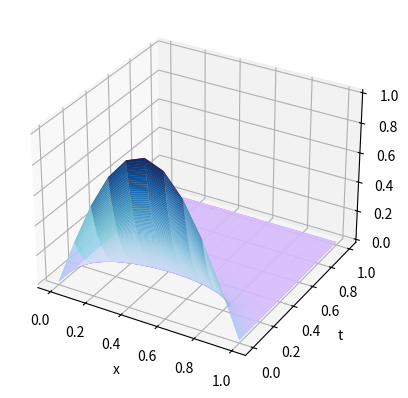

Reproduce this figure in Python.
import numpy as np
import scipy.sparse
from matplotlib import pyplot as plt


def exact_u(x, t):
    return np.exp(-np.pi ** 2 * t) * np.sin(np.pi * x)


def debug01():
    L = 1
    T = 1
    N = 500
    J = 10
    dt = T / N
    dx = L / J
    x = np.arange(0, L + dx, dx)
    t = np.arange(0, T + dt, dt)
    r = dt / (dx ** 2)

    mx, mt = np.meshgrid(x, t)
    u_exact = exact_u(mx, mt)

    plt.figure()
    ax = plt.axes(projection='3d')
    plt.xlabel('x')
    plt.ylabel('t')
    ax.plot_surface(mx, mt, u_exact, rstride=1, cstride=1, cmap='rainbow')
    plt.show()
    print("done")


def forward_diff(r, J, N, x):
    u_pre = exact_u(x[1:-1], 0)
    data = np.array([[r] * (J - 1), [1 - 2 * r] * (J - 1), [r] * (J - 1)])
    diags = np.array([-1, 0, 1])
    A = scipy.sparse.spdiags(data, diags, J - 1, J - 1).toarray()

    u = list()
    u.append(u_pre)
    for _ in range(N):
        u_cur = np.matmul(A, u_pre)
        # print(u_cur)
        u.append(u_cur)
        u_pre = u_cur

    v = np.array([[0] * (N + 1)]).T
    # u.reverse()
    u = np.array(u)
    u = np.column_stack((v, u))
    u = np.column_stack((u, v))

    return u


def debug02():
    L = 1
    T = 1
    N = 500
    J = 10
    dt = T / N
    dx = L / J
    x = np.arange(0, L + dx, dx)
    t = np.arange(0, T + dt, dt)
    r = dt / (dx ** 2)

    mx, mt = np.meshgrid(x, t)
    u_exact = exact_u(mx, mt)
    u_forward = forward_diff(r, J, N, x)
    print(u_exact.shape, u_forward.shape)

    plt.figure()
    ax = plt.axes(projection='3d')
    plt.xlabel('x')
    plt.ylabel('t')
    ax.plot_surface(mx, mt, u_forward, rstride=1, cstride=1, cmap='rainbow')
    plt.show()
    print("done")


def debug03():
    L = 1
    T = 1
    N = 500
    J = 10
    dt = T / N
    dx = L / J
    x = np.arange(0, L + dx, dx)
    t = np.arange(0, T + dt, dt)
    r = dt / (dx ** 2)

    mx, mt = np.meshgrid(x, t)
    u_exact = exact_u(mx, mt)
    u_forward = forward_diff(r, J, N, x)
    print(u_exact.shape, u_forward.shape)

    plt.figure()
    ax = plt.axes(projection='3d')
    plt.xlabel('x')
    plt.ylabel('t')
    ax.plot_surface(mx, mt, u_forward, rstride=1, cstride=1, cmap='rainbow', label="forward")
    ax.plot_surface(mx, mt, u_exact, rstride=1, cstride=1, cmap='Blues', label="exact")
    plt.show()
    print("done")


if __name__ == '__main__':
    debug03()
